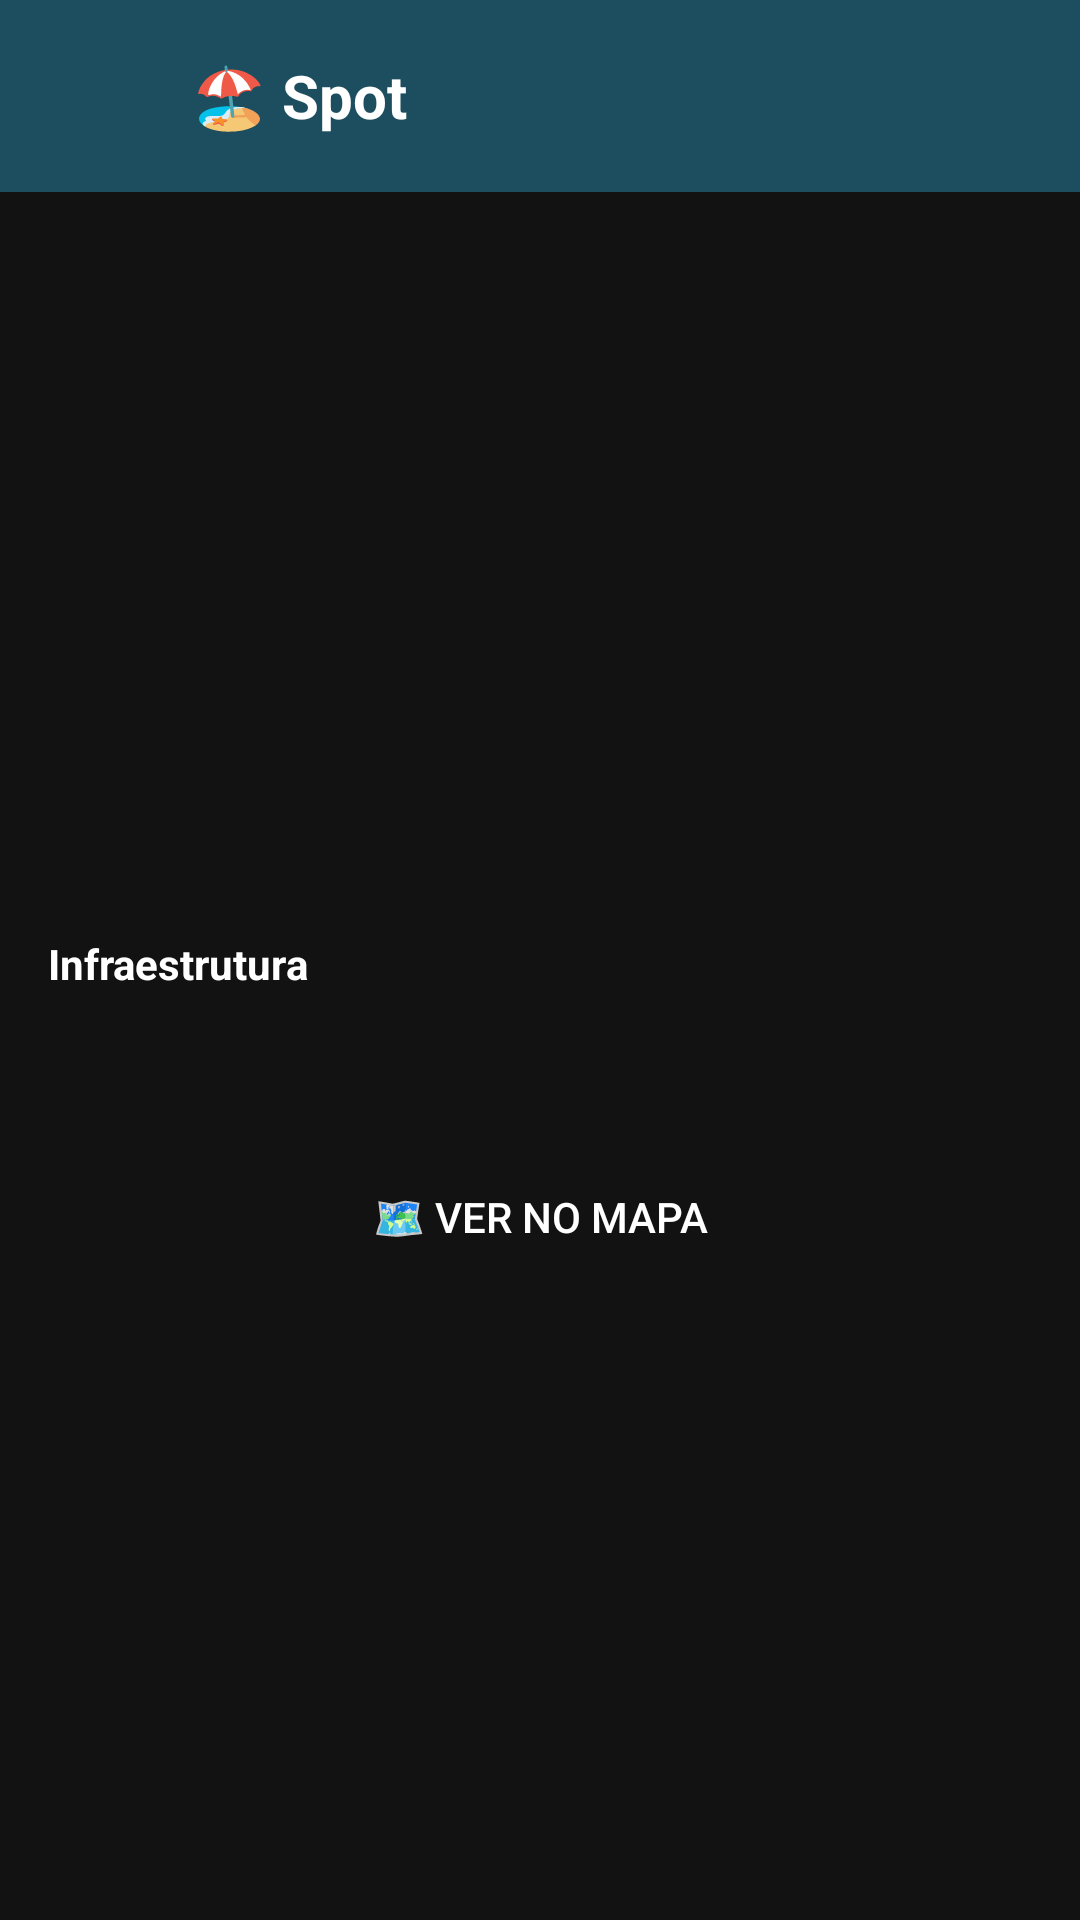

Android layout source for this screen:
<!-- AndroidManifest.xml: application theme Theme.KiteMe -->
<!-- res/layout/fragment_spot_detail.xml -->
<?xml version="1.0" encoding="utf-8"?>
<LinearLayout xmlns:android="http://schemas.android.com/apk/res/android"
    android:layout_width="match_parent"
    android:layout_height="match_parent"
    android:orientation="vertical"
    android:background="@color/background">

    <LinearLayout
        android:layout_width="match_parent"
        android:layout_height="wrap_content"
        android:padding="12dp"
        android:background="@color/primary"
        android:gravity="center_vertical">

        <ImageButton
            android:id="@+id/btn_back"
            android:layout_width="40dp"
            android:layout_height="40dp"
            android:background="?attr/selectableItemBackgroundBorderless"
            android:src="@drawable/ic_back" />

        <TextView
            android:layout_width="wrap_content"
            android:layout_height="wrap_content"
            android:layout_marginStart="12dp"
            android:text="🏖️ Spot"
            android:textSize="20sp"
            android:textStyle="bold"
            android:textColor="@color/white" />

    </LinearLayout>

    <ProgressBar
        android:id="@+id/progress_bar"
        android:layout_width="wrap_content"
        android:layout_height="wrap_content"
        android:layout_gravity="center"
        android:layout_marginTop="16dp"
        android:visibility="gone" />

    <ScrollView
        android:layout_width="match_parent"
        android:layout_height="match_parent">

        <LinearLayout
            android:layout_width="match_parent"
            android:layout_height="wrap_content"
            android:orientation="vertical"
            android:padding="16dp">

            <TextView
                android:id="@+id/txt_name"
                android:layout_width="match_parent"
                android:layout_height="wrap_content"
                android:textSize="24sp"
                android:textStyle="bold"
                android:textColor="@color/text_primary" />

            <TextView
                android:id="@+id/txt_location"
                android:layout_width="match_parent"
                android:layout_height="wrap_content"
                android:layout_marginTop="4dp"
                android:textColor="@color/text_secondary"
                android:textSize="16sp" />

            <TextView
                android:id="@+id/txt_rating"
                android:layout_width="wrap_content"
                android:layout_height="wrap_content"
                android:layout_marginTop="8dp"
                android:textColor="@color/accent"
                android:textSize="16sp" />

            <TextView
                android:id="@+id/txt_description"
                android:layout_width="match_parent"
                android:layout_height="wrap_content"
                android:layout_marginTop="16dp"
                android:textColor="@color/text_primary"
                android:lineSpacingMultiplier="1.3" />

            <TextView
                android:id="@+id/txt_wind"
                android:layout_width="match_parent"
                android:layout_height="wrap_content"
                android:layout_marginTop="16dp"
                android:textSize="15sp"
                android:textColor="@color/text_primary" />

            <TextView
                android:id="@+id/txt_months"
                android:layout_width="match_parent"
                android:layout_height="wrap_content"
                android:layout_marginTop="8dp"
                android:textSize="15sp"
                android:textColor="@color/text_primary" />

            <TextView
                android:id="@+id/txt_difficulty"
                android:layout_width="match_parent"
                android:layout_height="wrap_content"
                android:layout_marginTop="8dp"
                android:textSize="15sp" />

            <TextView
                android:layout_width="wrap_content"
                android:layout_height="wrap_content"
                android:layout_marginTop="16dp"
                android:text="Infraestrutura"
                android:textStyle="bold"
                android:textColor="@color/text_primary" />

            <TextView
                android:id="@+id/txt_amenities"
                android:layout_width="match_parent"
                android:layout_height="wrap_content"
                android:layout_marginTop="8dp"
                android:textColor="@color/text_secondary" />

            <Button
                android:id="@+id/btn_map"
                android:layout_width="match_parent"
                android:layout_height="48dp"
                android:layout_marginTop="24dp"
                android:text="🗺️ Ver no Mapa"
                android:textColor="@color/white"
                android:background="@drawable/button_primary" />

        </LinearLayout>

    </ScrollView>

</LinearLayout>
<!-- resources referenced by this layout -->
<resources>
  <color name="accent">#3DBDB5</color>
  <color name="background">#121212</color>
  <color name="primary">#1D4E5F</color>
  <color name="text_primary">#FFFFFF</color>
  <color name="text_secondary">#B0B0B0</color>
  <color name="white">#FFFFFF</color>
  <style name="Theme.KiteMe" parent="Theme.MaterialComponents.Light.NoActionBar">
          <item name="colorPrimary">@color/primary</item>
          <item name="colorPrimaryDark">@color/primary_dark</item>
          <item name="colorAccent">@color/accent</item>
          <item name="android:windowBackground">@color/background</item>
          <item name="android:statusBarColor">@color/primary_dark</item>
      </style>
  <color name="primary_dark">#153A47</color>
</resources>
